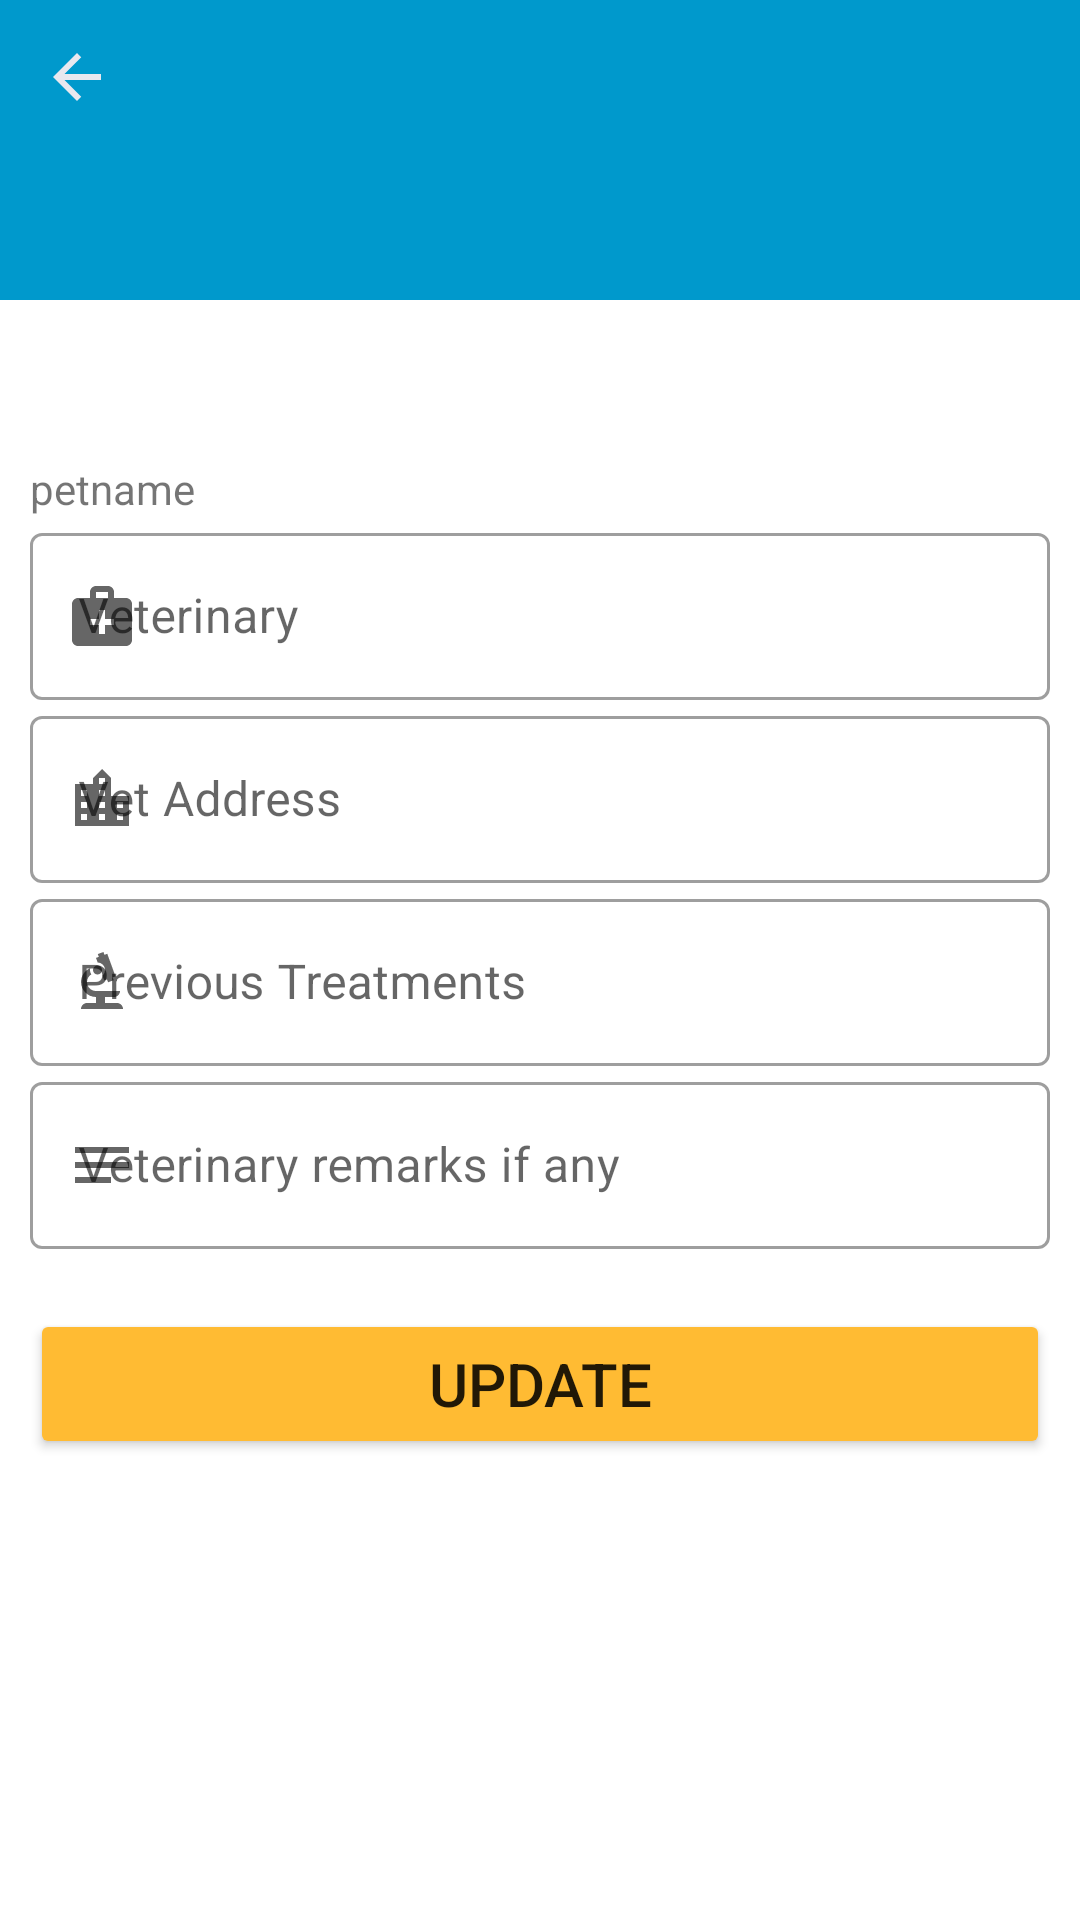

This screen was rendered from an Android layout file. Write that file and the resources it references.
<!-- AndroidManifest.xml: application theme Theme.AnimalPet -->
<!-- res/layout/activity_update_vet.xml -->
<?xml version="1.0" encoding="utf-8"?>
<androidx.constraintlayout.widget.ConstraintLayout xmlns:android="http://schemas.android.com/apk/res/android"
    xmlns:app="http://schemas.android.com/apk/res-auto"
    xmlns:tools="http://schemas.android.com/tools"
    android:layout_width="match_parent"
    android:layout_height="match_parent"
    tools:context=".UpdateVet">



    <TextView
        android:id="@+id/showPetHeader"
        android:layout_width="match_parent"
        android:layout_height="100sp"
        android:background="@android:color/holo_blue_dark"
        app:layout_constraintStart_toStartOf="parent"
        tools:ignore="MissingConstraints"/>

    <ImageView
        android:id="@+id/backToRegisterPet2"
        android:layout_width="wrap_content"
        android:layout_height="wrap_content"
        app:layout_constraintBottom_toBottomOf="parent"
        app:layout_constraintEnd_toEndOf="parent"
        app:layout_constraintHorizontal_bias="0.041"
        app:layout_constraintStart_toStartOf="parent"
        app:layout_constraintTop_toTopOf="parent"
        app:layout_constraintVertical_bias="0.022"
        app:srcCompat="@drawable/ic_baseline_arrow_back_white" />


    <LinearLayout
        android:layout_width="match_parent"
        android:layout_height="match_parent"
        android:orientation="vertical"
        android:gravity="center"
        android:padding="10dp">


        <TextView
            android:id="@+id/petnameinVet"
            android:layout_width="match_parent"
            android:layout_height="wrap_content"
            android:text="petname" />

        <com.google.android.material.textfield.TextInputLayout
            android:layout_width="match_parent"
            android:layout_height="wrap_content"
            app:startIconDrawable="@drawable/ic_baseline_medical_services_24"
            style="@style/Widget.MaterialComponents.TextInputLayout.OutlinedBox"
            android:hint="Veterinary">

            <com.google.android.material.textfield.TextInputEditText
                android:id="@+id/VetName"
                android:layout_width="match_parent"
                android:layout_height="wrap_content"
                android:textColor="@color/r_blue"
                android:inputType="text"/>

        </com.google.android.material.textfield.TextInputLayout>


        <com.google.android.material.textfield.TextInputLayout
            android:layout_width="match_parent"
            android:layout_height="wrap_content"
            app:startIconDrawable="@drawable/ic_baseline_location_city_24"
            style="@style/Widget.MaterialComponents.TextInputLayout.OutlinedBox"
            android:hint="Vet Address">

            <com.google.android.material.textfield.TextInputEditText
                android:id="@+id/VetAddress"
                android:layout_width="match_parent"
                android:layout_height="wrap_content"
                android:textColor="@color/r_blue"
                android:inputType="text"/>

        </com.google.android.material.textfield.TextInputLayout>


        <com.google.android.material.textfield.TextInputLayout
            android:layout_width="match_parent"
            android:layout_height="wrap_content"
            app:startIconDrawable="@drawable/ic_baseline_biotech_24"
            style="@style/Widget.MaterialComponents.TextInputLayout.OutlinedBox"
            android:hint="Previous Treatments">

            <com.google.android.material.textfield.TextInputEditText
                android:id="@+id/vetTreatments"
                android:layout_width="match_parent"
                android:layout_height="wrap_content"
                android:textColor="@color/r_blue"
                android:inputType="text"/>

        </com.google.android.material.textfield.TextInputLayout>


        <com.google.android.material.textfield.TextInputLayout
            android:layout_width="match_parent"
            android:layout_height="wrap_content"
            app:startIconDrawable="@drawable/ic_baseline_notes_24"
            style="@style/Widget.MaterialComponents.TextInputLayout.OutlinedBox"
            android:hint="Veterinary remarks if any">

            <com.google.android.material.textfield.TextInputEditText
                android:id="@+id/VetRemarks"
                android:layout_width="match_parent"
                android:layout_height="wrap_content"
                android:textColor="@color/r_blue"
                android:inputType="text"/>

        </com.google.android.material.textfield.TextInputLayout>

        <Button
            android:layout_width="match_parent"
            android:layout_height="50sp"
            android:id="@+id/buttonVetDetails"
            android:layout_marginTop="20sp"
            android:text="Update"
            android:textSize="20sp"
            android:backgroundTint="@android:color/holo_orange_light"
            />


    </LinearLayout>


</androidx.constraintlayout.widget.ConstraintLayout>
<!-- resources referenced by this layout -->
<resources>
  <color name="r_blue">#4876ff</color>
  <!-- drawable ic_baseline_arrow_back_white (drawable) -->
  <vector android:height="24dp" android:tint="#E8E8EF"
      android:viewportHeight="24" android:viewportWidth="24"
      android:width="24dp" xmlns:android="http://schemas.android.com/apk/res/android">
      <path android:fillColor="@android:color/white" android:pathData="M20,11H7.83l5.59,-5.59L12,4l-8,8 8,8 1.41,-1.41L7.83,13H20v-2z"/>
  </vector>
  <!-- drawable ic_baseline_biotech_24 (drawable) -->
  <vector android:height="24dp" android:tint="#337BC3"
      android:viewportHeight="24" android:viewportWidth="24"
      android:width="24dp" xmlns:android="http://schemas.android.com/apk/res/android">
      <path android:fillColor="@android:color/white" android:pathData="M7,19c-1.1,0 -2,0.9 -2,2h14c0,-1.1 -0.9,-2 -2,-2h-4v-2h3c1.1,0 2,-0.9 2,-2h-8c-1.66,0 -3,-1.34 -3,-3c0,-1.09 0.59,-2.04 1.46,-2.56C8.17,9.03 8,8.54 8,8c0,-0.21 0.04,-0.42 0.09,-0.62C6.28,8.13 5,9.92 5,12c0,2.76 2.24,5 5,5v2H7z"/>
      <path android:fillColor="@android:color/white" android:pathData="M10.56,5.51C11.91,5.54 13,6.64 13,8c0,0.75 -0.33,1.41 -0.85,1.87l0.59,1.62l0.94,-0.34l0.34,0.94l1.88,-0.68l-0.34,-0.94l0.94,-0.34L13.76,2.6l-0.94,0.34L12.48,2L10.6,2.68l0.34,0.94L10,3.97L10.56,5.51z"/>
      <path android:fillColor="@android:color/white" android:pathData="M10.5,8m-1.5,0a1.5,1.5 0,1 1,3 0a1.5,1.5 0,1 1,-3 0"/>
  </vector>
  <!-- drawable ic_baseline_location_city_24 (drawable) -->
  <vector android:height="24dp" android:tint="#337BC3"
      android:viewportHeight="24" android:viewportWidth="24"
      android:width="24dp" xmlns:android="http://schemas.android.com/apk/res/android">
      <path android:fillColor="@android:color/white" android:pathData="M15,11L15,5l-3,-3 -3,3v2L3,7v14h18L21,11h-6zM7,19L5,19v-2h2v2zM7,15L5,15v-2h2v2zM7,11L5,11L5,9h2v2zM13,19h-2v-2h2v2zM13,15h-2v-2h2v2zM13,11h-2L11,9h2v2zM13,7h-2L11,5h2v2zM19,19h-2v-2h2v2zM19,15h-2v-2h2v2z"/>
  </vector>
  <!-- drawable ic_baseline_medical_services_24 (drawable) -->
  <vector android:height="24dp" android:tint="#5E5ED6"
      android:viewportHeight="24" android:viewportWidth="24"
      android:width="24dp" xmlns:android="http://schemas.android.com/apk/res/android">
      <path android:fillColor="@android:color/white" android:pathData="M20,6h-4V4c0,-1.1 -0.9,-2 -2,-2h-4C8.9,2 8,2.9 8,4v2H4C2.9,6 2,6.9 2,8v12c0,1.1 0.9,2 2,2h16c1.1,0 2,-0.9 2,-2V8C22,6.9 21.1,6 20,6zM10,4h4v2h-4V4zM16,15h-3v3h-2v-3H8v-2h3v-3h2v3h3V15z"/>
  </vector>
  <!-- drawable ic_baseline_notes_24 (drawable) -->
  <vector android:height="24dp" android:tint="#337BC3"
      android:viewportHeight="24" android:viewportWidth="24"
      android:width="24dp" xmlns:android="http://schemas.android.com/apk/res/android">
      <path android:fillColor="@android:color/white" android:pathData="M3,18h12v-2L3,16v2zM3,6v2h18L21,6L3,6zM3,13h18v-2L3,11v2z"/>
  </vector>
  <style name="Theme.AnimalPet" parent="Theme.MaterialComponents.Light.NoActionBar">
          
          <item name="colorPrimary">@color/purple_500</item>
          <item name="colorPrimaryVariant">@color/purple_700</item>
          <item name="colorOnPrimary">@color/white</item>
          
          <item name="colorSecondary">@color/teal_200</item>
          <item name="colorSecondaryVariant">@color/teal_700</item>
          <item name="colorOnSecondary">@color/black</item>
          
          <item name="android:statusBarColor" tools:targetApi="l">?attr/colorPrimaryVariant</item>
          
      </style>
  <color name="purple_500">#FF6200EE</color>
  <color name="purple_700">#FF3700B3</color>
  <color name="white">#FFFFFFFF</color>
  <color name="teal_200">#FF03DAC5</color>
  <color name="teal_700">#FF018786</color>
  <color name="black">#FF000000</color>
</resources>
